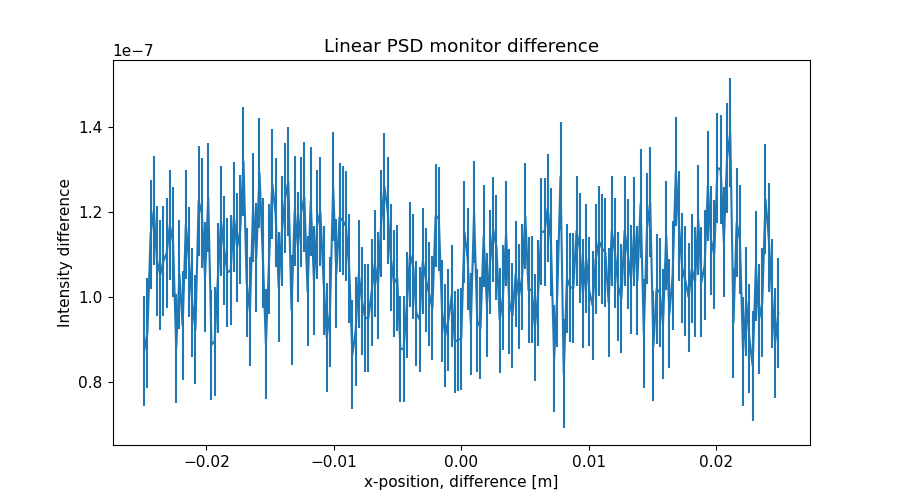

The file beside this chart, header and first rows:
x_axis, Intensity, Error
-2.487437186000000106e-02, 8.735671211999999822e-08, 1.284651232000000054e-08
-2.462311558000000039e-02, 9.151518364000000087e-08, 1.284950096999999950e-08
-2.437185929999999973e-02, 1.146356168000000052e-07, 1.285858916999999977e-08
-2.412060301999999906e-02, 1.203153141999999933e-07, 1.288233486000000068e-08
-2.386934673000000104e-02, 1.084757033000000044e-07, 1.289822386999999982e-08
-2.361809045000000037e-02, 1.051951437999999995e-07, 1.286133452000000058e-08
-2.336683416999999971e-02, 1.084755930999999990e-07, 1.285723322000000015e-08
-2.311557788999999905e-02, 1.102355240000000024e-07, 1.289872939000000016e-08
-2.286432160999999838e-02, 1.168763982999999934e-07, 1.289414017000000003e-08
-2.261306533000000119e-02, 1.128755362999999939e-07, 1.286781064000000001e-08
-2.236180905000000052e-02, 8.791627926000000322e-08, 1.286557415999999978e-08
-2.211055275999999903e-02, 1.053558074999999971e-07, 1.282247663999999967e-08
-2.185929647999999836e-02, 9.327611925999999492e-08, 1.281261896000000028e-08
-2.160804020000000117e-02, 1.170354595000000013e-07, 1.287801271000000015e-08
-2.135678392000000050e-02, 1.083159517999999965e-07, 1.290445062000000032e-08
-2.110552763999999984e-02, 9.871652439000000552e-08, 1.289825111999999940e-08
-2.085427135999999917e-02, 9.239648664999999943e-08, 1.287304730000000071e-08
-2.060301507999999851e-02, 1.224750030000000008e-07, 1.287081344999999917e-08
-2.035175879000000049e-02, 1.196756289000000016e-07, 1.286472540999999971e-08
-2.010050250999999982e-02, 1.046359438000000033e-07, 1.285352825999999966e-08
-1.984924622999999916e-02, 1.233547501999999916e-07, 1.287491801999999949e-08
-1.959798994999999849e-02, 8.879624587999999748e-08, 1.286845792999999971e-08
-1.934673367000000130e-02, 8.959744505000000194e-08, 1.282587366000000026e-08
-1.909547739000000063e-02, 1.043968078000000066e-07, 1.288275498000000026e-08
-1.884422110999999997e-02, 1.177545434000000013e-07, 1.289157042000000061e-08
-1.859296481999999848e-02, 1.109554895000000054e-07, 1.282849797999999938e-08
-1.834170854000000128e-02, 1.057556269999999944e-07, 1.284980778999999937e-08
-1.809045226000000062e-02, 1.063160436000000045e-07, 1.286038730000000006e-08
-1.783919597999999995e-02, 1.187957780999999976e-07, 1.286735338000000082e-08
-1.758793969999999929e-02, 1.116757063999999993e-07, 1.283037258999999956e-08
-1.733668341999999862e-02, 1.157559398999999935e-07, 1.278753223999999922e-08
-1.708542714000000143e-02, 1.318358425999999962e-07, 1.283860480999999961e-08
-1.683417084999999994e-02, 1.034362381999999938e-07, 1.282850787999999923e-08
-1.658291456999999927e-02, 9.655656514999999851e-08, 1.280079274999999923e-08
-1.633165828999999861e-02, 1.210354658999999995e-07, 1.284247262999999973e-08
-1.608040201000000141e-02, 1.092757033999999934e-07, 1.287942019000000082e-08
-1.582914573000000075e-02, 1.291162153999999954e-07, 1.289059672999999942e-08
-1.557788945000000008e-02, 1.103155999000000031e-07, 1.285169321999999936e-08
-1.532663316999999942e-02, 8.895734041999999942e-08, 1.287470455000000043e-08
-1.507537687999999966e-02, 1.088762077000000033e-07, 1.287607406999999991e-08
-1.482412060000000073e-02, 1.265560143999999898e-07, 1.284609544999999951e-08
-1.457286432000000007e-02, 1.198356030000000043e-07, 1.286476448999999926e-08
-1.432160803999999940e-02, 1.023160722000000010e-07, 1.285668116000000052e-08
-1.407035176000000047e-02, 1.155166323999999967e-07, 1.283513561000000050e-08
-1.381909547999999981e-02, 1.232758980999999939e-07, 1.288179507000000049e-08
-1.356783919999999914e-02, 1.271160079999999875e-07, 1.287782370999999946e-08
-1.331658290999999938e-02, 9.695665579000000055e-08, 1.283165103999999930e-08
-1.306532663000000045e-02, 1.202354761999999873e-07, 1.286837952999999954e-08
-1.281407034999999979e-02, 1.118362052999999973e-07, 1.289408999000000025e-08
-1.256281407000000086e-02, 1.199172388999999994e-07, 1.286166749999999952e-08
-1.231155779000000020e-02, 1.234355598999999914e-07, 1.284648516999999933e-08
-1.206030150999999953e-02, 1.013562398000000048e-07, 1.286664562999999938e-08
-1.180904523000000060e-02, 1.223957375000000069e-07, 1.287124727999999966e-08
-1.155778894000000084e-02, 1.039165985000000028e-07, 1.279382450000000058e-08
-1.130653266000000018e-02, 1.169562061000000063e-07, 1.280669815000000069e-08
-1.105527637999999951e-02, 1.200756895000000079e-07, 1.288851345000000005e-08
-1.080402010000000058e-02, 1.039163422999999972e-07, 1.285047449999999997e-08
-1.055276381999999992e-02, 9.047749039000000276e-08, 1.285445955000000057e-08
-1.030150753999999926e-02, 9.655697727999999373e-08, 1.287137665999999987e-08
-1.005025126000000033e-02, 1.259161029000000087e-07, 1.282817407000000052e-08
... 139 more rows
